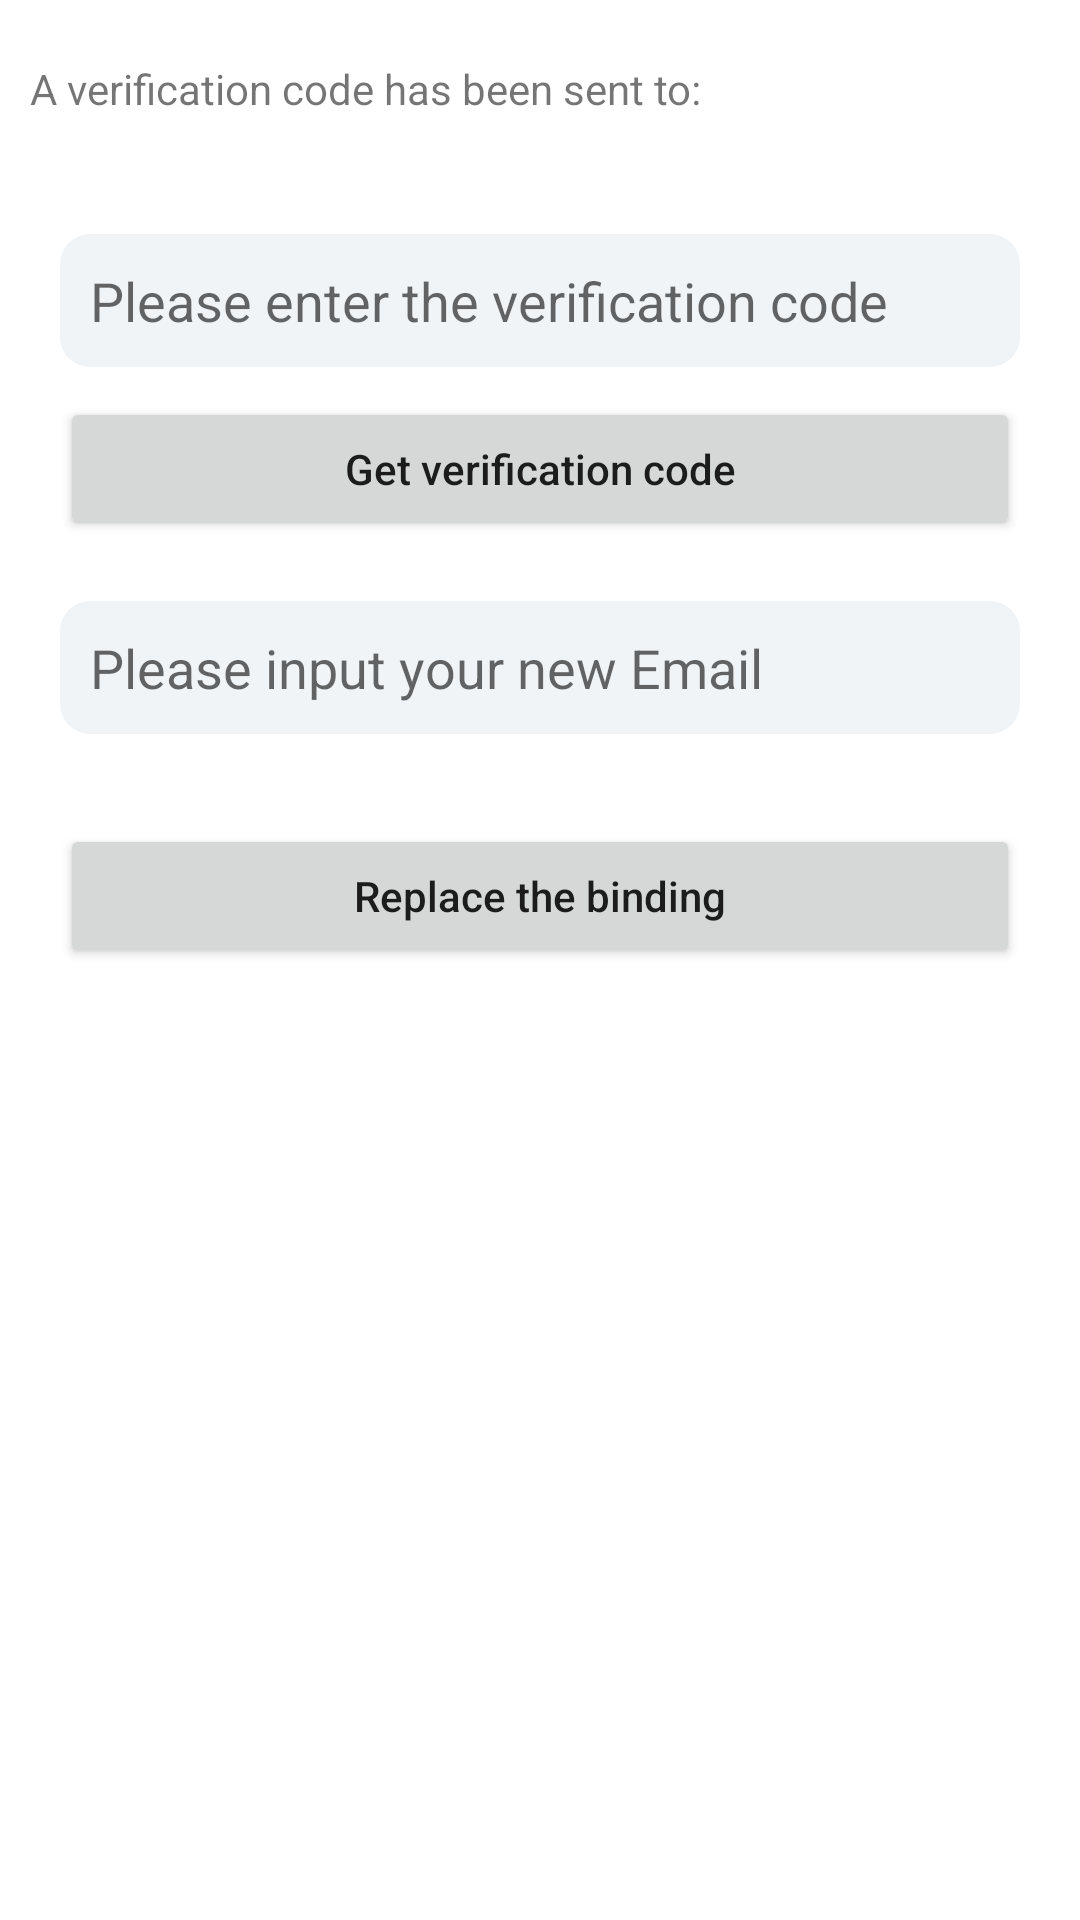

The Android layout XML behind this screen, and the referenced resources:
<!-- AndroidManifest.xml: application theme Theme.TimeOwner -->
<!-- res/layout/activity_change_email.xml -->
<?xml version="1.0" encoding="utf-8"?>
<LinearLayout xmlns:android="http://schemas.android.com/apk/res/android"
    xmlns:app="http://schemas.android.com/apk/res-auto"
    xmlns:tools="http://schemas.android.com/tools"
    android:layout_width="match_parent"
    android:layout_height="match_parent"
    android:orientation="vertical"
    tools:context=".information.ChangeEmailActivity">
    <TextView
        android:layout_width="match_parent"
        android:layout_height="wrap_content"
        android:text="@string/ca_label"
        android:layout_marginTop="20dp"
        android:layout_marginStart="10dp"/>
    <TextView
        android:id="@+id/change_email_text"
        android:layout_width="match_parent"
        android:layout_height="wrap_content"
        android:text=""
        android:textColor="#000000"
        android:layout_marginTop="10dp"
        android:layout_marginStart="15dp"/>
    <LinearLayout
        android:layout_width="match_parent"
        android:layout_height="wrap_content"
        android:orientation="vertical">
        <EditText
            android:id="@+id/change_captcha_entry"
            android:layout_width="match_parent"
            android:layout_height="wrap_content"
            android:layout_marginStart="20dp"
            android:layout_marginEnd="20dp"
            android:layout_marginTop="10dp"
            android:background="@drawable/shape"
            android:hint="@string/captcha_label" />

        <Button
            android:id="@+id/change_send_captcha"
            android:layout_width="match_parent"
            android:layout_height="wrap_content"
            android:text="@string/cap_label"
            android:textAllCaps="false"
            android:layout_marginTop="10dp"
            android:layout_marginStart="20dp"
            android:layout_marginEnd="20dp"/>
    </LinearLayout>
    <EditText
        android:id="@+id/change_email_new"
        android:layout_width="match_parent"
        android:layout_height="wrap_content"
        android:background="@drawable/shape"
        android:layout_margin="20dp"
        android:hint="@string/change_email_new"/>
    <Button
        android:id="@+id/confirm_change"
        android:layout_width="match_parent"
        android:layout_height="wrap_content"
        android:text="@string/confirm_change"
        android:layout_marginTop="10dp"
        android:layout_marginStart="20dp"
        android:layout_marginEnd="20dp"
        android:textAllCaps="false"/>




</LinearLayout>
<!-- resources referenced by this layout -->
<resources>
  <!-- drawable shape (drawable) -->
  <?xml version="1.0" encoding="utf-8"?>
  <shape xmlns:android="http://schemas.android.com/apk/res/android"
      android:shape="rectangle" >
  
      <solid android:color="@color/grey" />
      
      
      <corners android:radius="10dip" />
  
  
      
      <padding
          android:bottom="10dp"
          android:left="10dp"
          android:right="10dp"
          android:top="10dp" />
  
  
  </shape>
  <string name="ca_label">A verification code has been sent to: </string>
  <string name="cap_label">Get verification code</string>
  <string name="captcha_label">Please enter the verification code</string>
  <string name="change_email_new">Please input your new Email</string>
  <string name="confirm_change">Replace the binding</string>
  <style name="Theme.TimeOwner" parent="Theme.MaterialComponents.DayNight.DarkActionBar">
          
          <item name="colorPrimary">@color/purple_500</item>
          <item name="colorPrimaryVariant">@color/purple_700</item>
          <item name="colorOnPrimary">@color/white</item>
          
          <item name="colorSecondary">@color/teal_200</item>
          <item name="colorSecondaryVariant">@color/teal_700</item>
          <item name="colorOnSecondary">@color/black</item>
          
          <item name="android:statusBarColor" tools:targetApi="l">?attr/colorPrimaryVariant</item>
          
      </style>
  <color name="grey">#F0F4F7</color>
  <color name="purple_500">#FF6200EE</color>
  <color name="purple_700">#FF3700B3</color>
  <color name="white">#FFFFFFFF</color>
  <color name="teal_200">#FF03DAC5</color>
  <color name="teal_700">#FF018786</color>
  <color name="black">#FF000000</color>
</resources>
